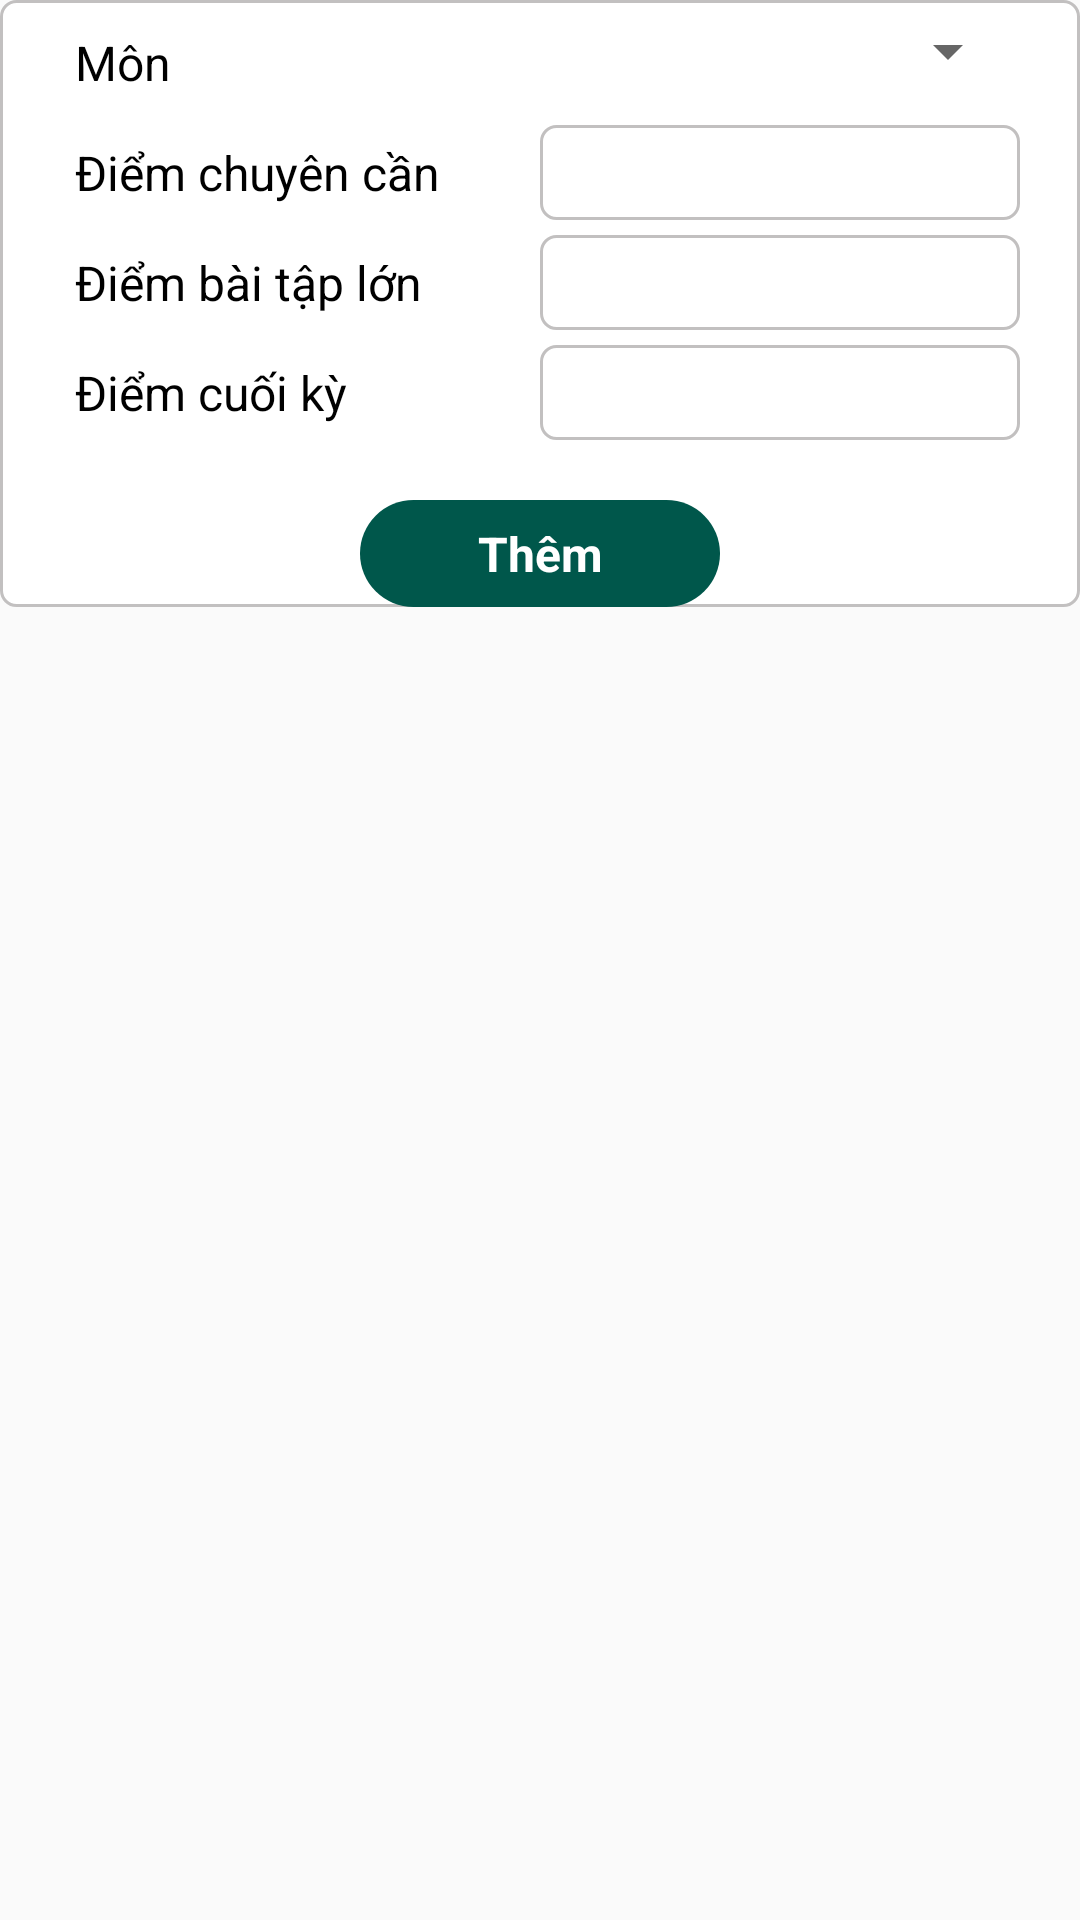

Reconstruct the res/layout file that produces this screen, plus the resources it refers to.
<!-- AndroidManifest.xml: application theme AppTheme -->
<!-- res/layout/dialog_add_marks.xml -->
<?xml version="1.0" encoding="utf-8"?>
<LinearLayout xmlns:android="http://schemas.android.com/apk/res/android"
    android:layout_width="match_parent"
    android:layout_height="match_parent">

    <LinearLayout
        android:layout_width="match_parent"
        android:layout_height="wrap_content"
        android:background="@drawable/bg_border_round_white"
        android:orientation="vertical">

        <LinearLayout
            android:layout_width="match_parent"
            android:layout_height="wrap_content"
            android:layout_marginStart="20dp"
            android:layout_marginTop="5dp"
            android:layout_marginEnd="20dp">

            <androidx.appcompat.widget.AppCompatTextView
                style="@style/Lable_text_normal"
                android:layout_width="0dp"
                android:layout_height="wrap_content"
                android:layout_centerVertical="true"
                android:layout_weight="1"
                android:padding="5dp"
                android:text="Môn" />

           <androidx.appcompat.widget.AppCompatSpinner
               android:id="@+id/dialog_marks_spinner"
               android:layout_width="wrap_content"
               android:layout_height="wrap_content"/>
        </LinearLayout>

        <LinearLayout
            android:layout_width="match_parent"
            android:layout_height="wrap_content"
            android:layout_marginStart="20dp"
            android:layout_marginTop="5dp"
            android:layout_marginEnd="20dp">

            <androidx.appcompat.widget.AppCompatTextView
                style="@style/Lable_text_normal"
                android:layout_width="0dp"
                android:layout_height="wrap_content"
                android:layout_centerVertical="true"
                android:layout_weight="1"
                android:padding="5dp"
                android:text="Điểm chuyên cần" />

            <androidx.appcompat.widget.AppCompatEditText
                android:id="@+id/dialog_marks_ed_cc"
                style="@style/Lable_text_normal"
                android:layout_width="0dp"
                android:layout_height="wrap_content"
                android:layout_alignParentRight="true"
                android:layout_centerVertical="true"
                android:layout_weight="1"
                android:background="@drawable/bg_border_round_white"
                android:padding="5dp" />
        </LinearLayout>

        <LinearLayout
            android:layout_width="match_parent"
            android:layout_height="wrap_content"
            android:layout_marginStart="20dp"
            android:layout_marginTop="5dp"
            android:layout_marginEnd="20dp">

            <androidx.appcompat.widget.AppCompatTextView
                style="@style/Lable_text_normal"
                android:layout_width="0dp"
                android:layout_height="wrap_content"
                android:layout_centerVertical="true"
                android:layout_weight="1"
                android:padding="5dp"
                android:text="Điểm bài tập lớn" />

            <androidx.appcompat.widget.AppCompatEditText
                android:id="@+id/dialog_marks_ed_btl"
                style="@style/Lable_text_normal"
                android:layout_width="0dp"
                android:layout_height="wrap_content"
                android:layout_alignParentRight="true"
                android:layout_centerVertical="true"
                android:layout_weight="1"
                android:background="@drawable/bg_border_round_white"
                android:padding="5dp" />
        </LinearLayout>

        <LinearLayout
            android:layout_width="match_parent"
            android:layout_height="wrap_content"
            android:layout_marginStart="20dp"
            android:layout_marginTop="5dp"
            android:layout_marginEnd="20dp">

            <androidx.appcompat.widget.AppCompatTextView
                style="@style/Lable_text_normal"
                android:layout_width="0dp"
                android:layout_height="wrap_content"
                android:layout_centerVertical="true"
                android:layout_weight="1"
                android:padding="5dp"
                android:text="Điểm cuối kỳ" />

            <androidx.appcompat.widget.AppCompatEditText
                android:id="@+id/dialog_marks_ed_ck"
                style="@style/Lable_text_normal"
                android:layout_width="0dp"
                android:layout_height="wrap_content"
                android:layout_alignParentRight="true"
                android:layout_centerVertical="true"
                android:layout_weight="1"
                android:background="@drawable/bg_border_round_white"
                android:padding="5dp" />
        </LinearLayout>

        <androidx.appcompat.widget.AppCompatTextView
            android:id="@+id/dialog_marks_btn_add"
            style="@style/Lable_text_normal"
            android:layout_width="120dp"
            android:layout_height="wrap_content"
            android:layout_gravity="center"
            android:layout_marginTop="20dp"
            android:background="@drawable/circle_button"
            android:gravity="center"
            android:padding="7dp"
            android:text="@string/add"
            android:textColor="@color/white"
            android:textStyle="bold" />
    </LinearLayout>
</LinearLayout>
<!-- resources referenced by this layout -->
<resources>
  <color name="white">#ffffff</color>
  <!-- drawable bg_border_round_white (drawable) -->
  <?xml version="1.0" encoding="utf-8"?>
  <shape xmlns:android="http://schemas.android.com/apk/res/android"
      android:shape="rectangle" >
  
      
  
      <corners android:radius="5dp" />
  	<solid 
  	    android:color="@color/white"/>
      <stroke
          android:width="1dp"
          android:color="@color/gray_white" />
  
  </shape>
  <!-- drawable circle_button (drawable) -->
  <?xml version="1.0" encoding="utf-8"?>
  <selector xmlns:android="http://schemas.android.com/apk/res/android">
      <item android:state_pressed="true">
          <shape xmlns:android="http://schemas.android.com/apk/res/android" android:shape="rectangle" android:thickness="0dp">
              <solid android:color="@color/colorPrimary" />
  
              <corners android:radius="30dp" />
  
          </shape>
      </item>
      <item>
          <shape xmlns:android="http://schemas.android.com/apk/res/android" android:shape="rectangle" android:thickness="0dp">
              <solid android:color="@color/colorPrimaryDark" />
  
              <corners android:radius="30dp" />
  
          </shape>
      </item>
  </selector>
  <string name="add">Thêm</string>
  <style name="Lable_text_normal">
          <item name="android:textSize">16dp</item>
          <item name="android:textColor">@color/black</item>
          <item name="android:textStyle">normal</item>
      </style>
  <style name="AppTheme" parent="Theme.AppCompat.Light.DarkActionBar">
          
          <item name="colorPrimary">@color/colorPrimary</item>
          <item name="colorPrimaryDark">@color/colorPrimaryDark</item>
          <item name="colorAccent">@color/colorAccent</item>
      </style>
  <color name="gray_white">#C2C0C0</color>
  <color name="colorPrimary">#008577</color>
  <color name="colorPrimaryDark">#00574B</color>
  <color name="black">#000000</color>
  <color name="colorAccent">#D81B60</color>
</resources>
